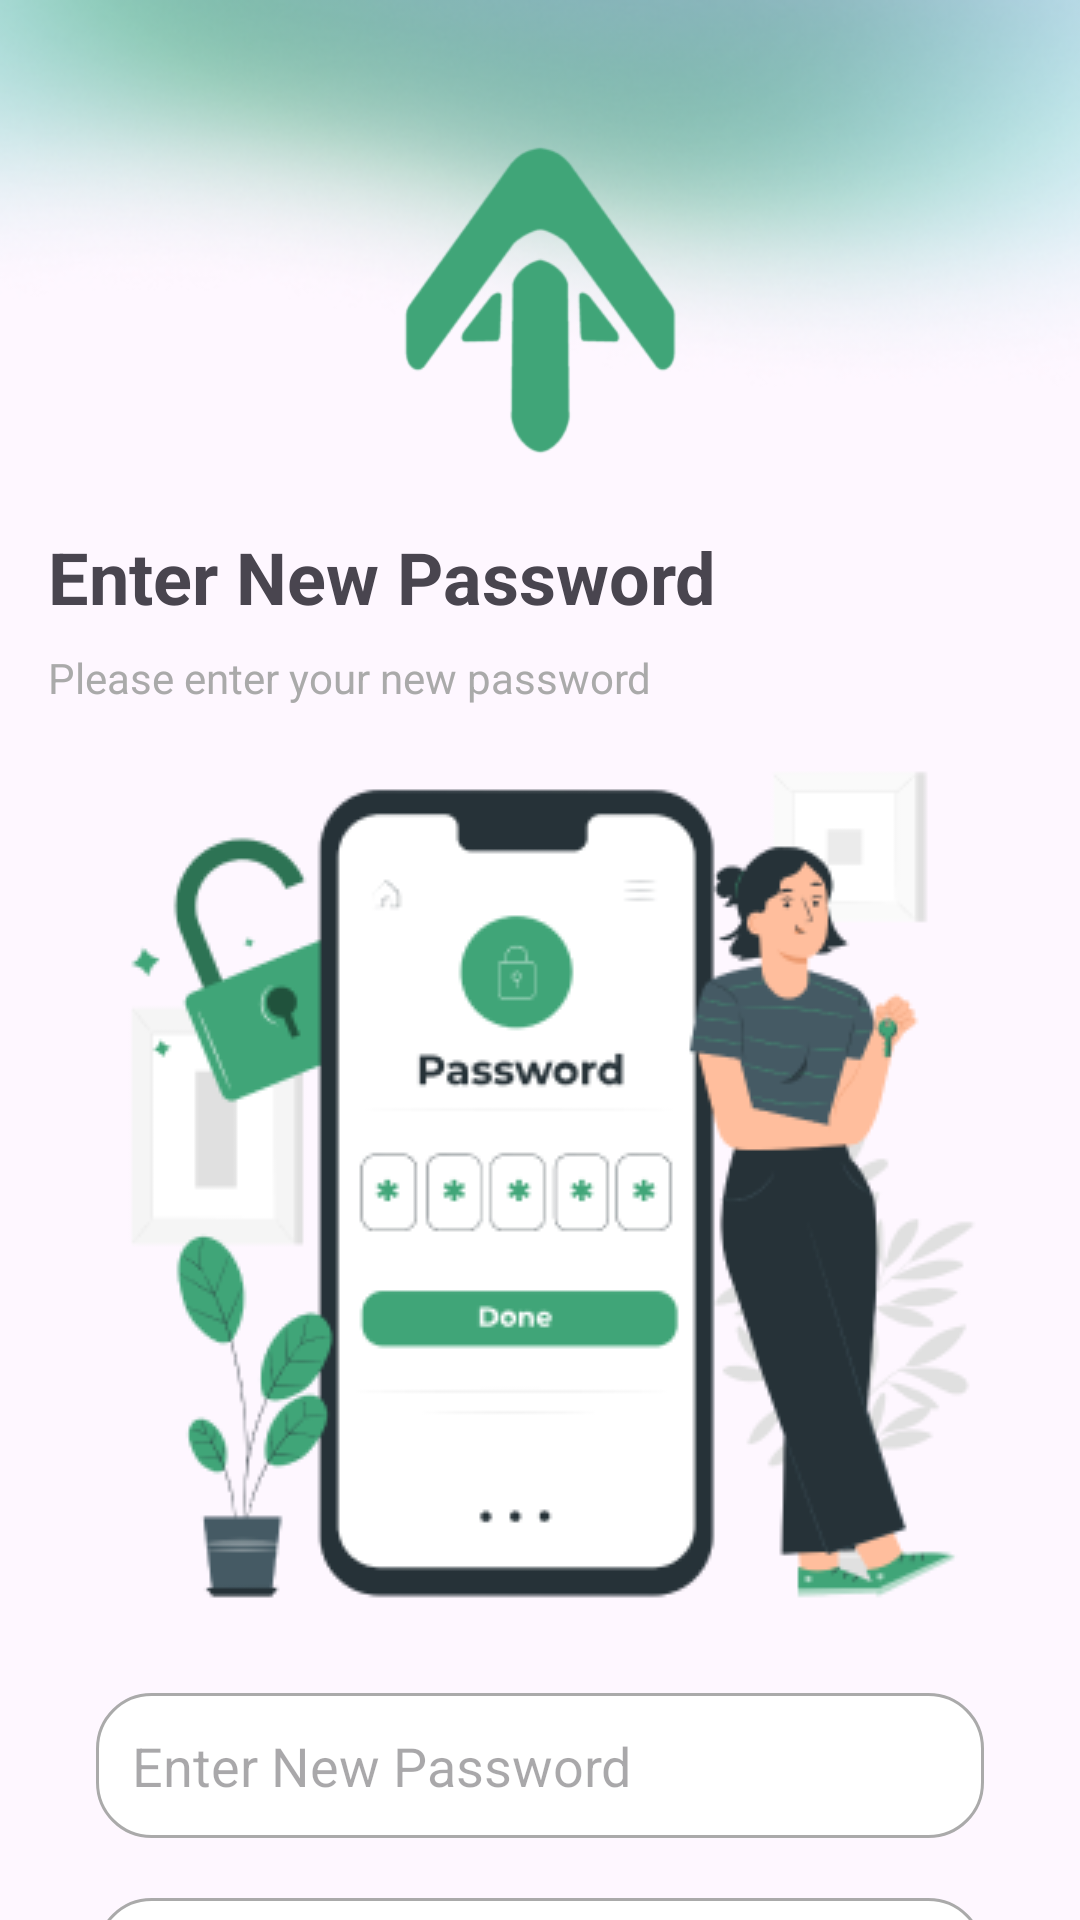

Layout XML and referenced resources for this Android screen:
<!-- AndroidManifest.xml: application theme Theme.FindToFine -->
<!-- res/layout/activity_new_pw.xml -->
<?xml version="1.0" encoding="utf-8"?>
<androidx.constraintlayout.widget.ConstraintLayout xmlns:android="http://schemas.android.com/apk/res/android"
    xmlns:app="http://schemas.android.com/apk/res-auto"
    xmlns:tools="http://schemas.android.com/tools"
    android:layout_width="match_parent"
    android:layout_height="match_parent"
    tools:context=".ui.authpage.newpw.NewPwActivity">

    <ImageView
        android:id="@+id/blurBG"
        android:layout_width="663dp"
        android:layout_height="wrap_content"
        android:src="@drawable/blur_bg"
        app:layout_constraintEnd_toEndOf="parent"
        app:layout_constraintStart_toStartOf="parent"
        tools:ignore="MissingConstraints" />

    <ImageView
        android:id="@+id/logoImage"
        android:layout_width="120dp"
        android:layout_height="120dp"
        android:layout_marginTop="40dp"
        android:src="@drawable/logoapp"
        app:layout_constraintEnd_toEndOf="parent"
        app:layout_constraintStart_toStartOf="parent"
        app:layout_constraintTop_toTopOf="parent" />

    <ImageView
        android:id="@+id/btnBack"
        android:layout_width="wrap_content"
        android:layout_height="wrap_content"
        android:src="@drawable/baseline_arrow_back_24"
        android:layout_marginTop="50dp"
        android:layout_marginStart="20dp"
        app:layout_constraintStart_toStartOf="parent"
        app:layout_constraintRight_toLeftOf="@id/logoImage"
        app:layout_constraintTop_toTopOf="parent"/>


    <TextView
        android:id="@+id/tvEnterNewPassword"
        android:layout_width="wrap_content"
        android:layout_height="wrap_content"
        android:layout_marginLeft="16dp"
        android:layout_marginTop="16dp"
        android:text="@string/enter_new_password"
        android:textSize="24sp"
        android:textStyle="bold"
        app:layout_constraintStart_toStartOf="parent"
        app:layout_constraintTop_toBottomOf="@id/logoImage" />

    <TextView
        android:id="@+id/tvSubtitle"
        android:layout_width="0dp"
        android:layout_height="wrap_content"
        android:layout_marginLeft="16dp"
        android:layout_marginTop="8dp"
        android:text="@string/please_enter_your_new_password"
        android:textColor="@android:color/darker_gray"
        android:textSize="14sp"
        android:maxLines="2"
        android:ellipsize="end"
        app:layout_constraintStart_toStartOf="parent"
        app:layout_constraintTop_toBottomOf="@id/tvEnterNewPassword"
        app:layout_constraintEnd_toEndOf="parent"/>

    <ImageView
        android:id="@+id/mainGambar"
        android:layout_width="wrap_content"
        android:layout_height="wrap_content"
        android:src="@drawable/new_pw_gambar"
        app:layout_constraintStart_toStartOf="parent"
        app:layout_constraintEnd_toEndOf="parent"
        app:layout_constraintTop_toBottomOf="@id/tvSubtitle"/>


    <EditText
        android:id="@+id/etPassword"
        android:layout_width="0dp"
        android:layout_height="wrap_content"
        android:layout_marginStart="32dp"
        android:layout_marginTop="20dp"
        android:layout_marginEnd="32dp"
        android:background="@drawable/edit_text_background"
        android:drawablePadding="10dp"
        android:hint="@string/enter_new_password"
        android:inputType="textPassword"
        android:padding="12dp"
        app:layout_constraintEnd_toEndOf="parent"
        app:layout_constraintStart_toStartOf="parent"
        app:layout_constraintTop_toBottomOf="@id/mainGambar" />

    <EditText
        android:id="@+id/etConPassword"
        android:layout_width="0dp"
        android:layout_height="wrap_content"
        android:layout_marginStart="32dp"
        android:layout_marginTop="20dp"
        android:layout_marginEnd="32dp"
        android:background="@drawable/edit_text_background"
        android:drawablePadding="10dp"
        android:hint="@string/re_enter_password"
        android:inputType="textPassword"
        android:padding="12dp"
        app:layout_constraintEnd_toEndOf="parent"
        app:layout_constraintStart_toStartOf="parent"
        app:layout_constraintTop_toBottomOf="@id/etPassword" />


    <Button
        android:id="@+id/btnUpdatePassword"
        android:layout_width="0dp"
        android:layout_height="wrap_content"
        android:layout_marginStart="32dp"
        android:layout_marginTop="16dp"
        android:layout_marginEnd="32dp"
        android:backgroundTint="@color/hijau2"
        android:text="@string/update_password"
        android:textColor="@android:color/white"
        app:layout_constraintEnd_toEndOf="parent"
        app:layout_constraintStart_toStartOf="parent"
        app:layout_constraintTop_toBottomOf="@id/etConPassword" />
</androidx.constraintlayout.widget.ConstraintLayout>
<!-- resources referenced by this layout -->
<resources>
  <color name="hijau2">#40A578</color>
  <!-- drawable blur_bg: png bitmap (drawable, 69622 bytes) -->
  <!-- drawable edit_text_background (drawable) -->
  <?xml version="1.0" encoding="utf-8"?>
  <shape xmlns:android="http://schemas.android.com/apk/res/android">
      <solid android:color="@android:color/white" />
      <stroke
          android:width="1dp"
          android:color="@android:color/darker_gray" />
      <corners android:radius="18dp" />
      <padding
          android:left="8dp"
          android:top="8dp"
          android:right="8dp"
          android:bottom="8dp" />
  </shape>
  <!-- drawable logoapp: png bitmap (drawable, 9366 bytes) -->
  <!-- drawable new_pw_gambar: png bitmap (drawable, 34179 bytes) -->
  <string name="enter_new_password">Enter New Password</string>
  <string name="please_enter_your_new_password">Please enter your new password</string>
  <string name="re_enter_password">Re-Enter Password</string>
  <string name="update_password">Update Password</string>
  <style name="Theme.FindToFine" parent="Base.Theme.FindToFine" />
  <style name="Base.Theme.FindToFine" parent="Theme.Material3.DayNight.NoActionBar">
          
          
      </style>
</resources>
